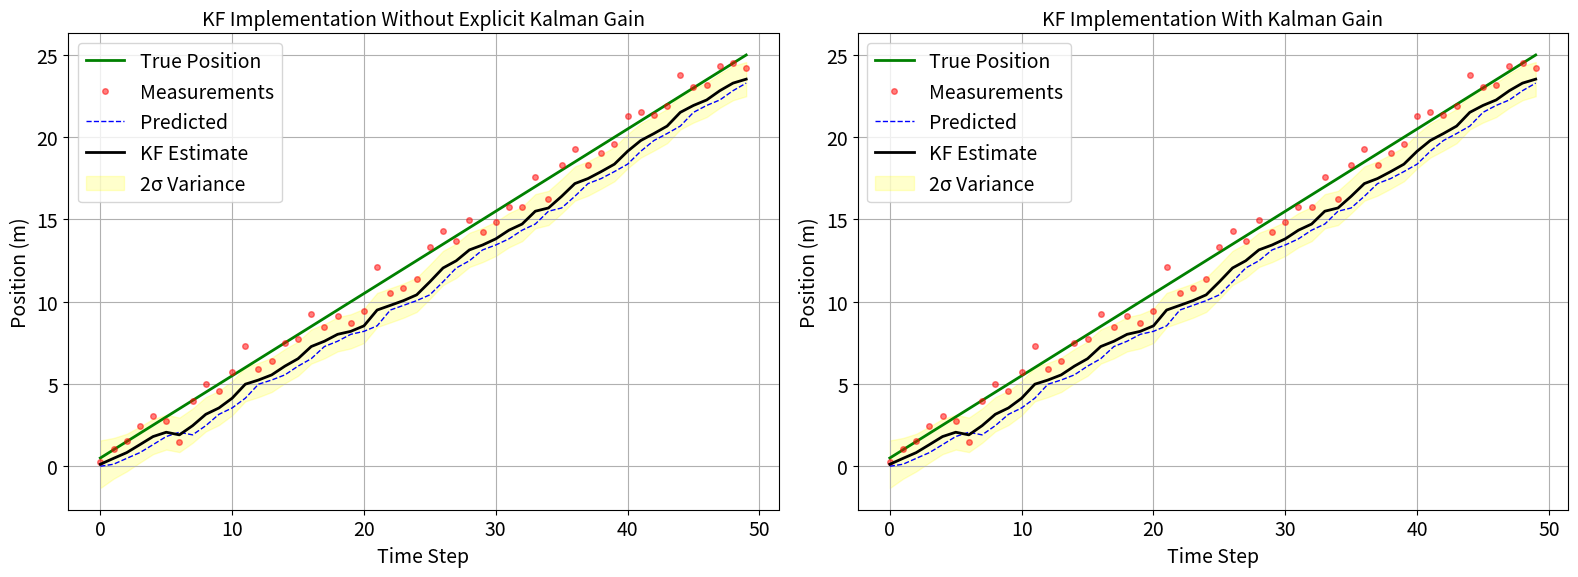

Here is the Python script that generated this plot: (Note: this script raises an exception after producing the figure.)
import numpy as np
import matplotlib.pyplot as plt
from scipy.stats import norm


class KalmanFilter:
    def __init__(self, initial_pos, initial_uncertainty, process_noise, measurement_noise):
        self.x = initial_pos # 预测初始位置
        self.P = initial_uncertainty # 预测初始方差
        self.Q = process_noise # 预测过程噪声
        self.R = measurement_noise # 测量噪声（测量方差）
        self.F = 1  # 状态转移矩阵描述状态如何从上一步变到下一步，=1 表示匀速或无动力过程
        self.H = 1  # 观测矩阵描述状态如何映射成可以观测的量，这里直接观测位置，所以=1
        # 记录中间结果
        self.predicted_states = [] #存储每一步预测的状态（先验）
        self.updated_states = [] #存储每一步更新后的状态（后验）
        self.variances = [] #存储每一步更新后的方差（后验）

    def predict_without_K(self):
        self.x = self.F * self.x # 预测当前均值
        self.P = self.F * self.P * self.F + self.Q # 预测当前方差
        self.predicted_states.append(self.x) #记录预测值
        return self.x, self.P

    def update_without_K(self, z):
        y = z - self.H * self.x  # 观测残差：测量值-预测值
        S = self.H * self.P * self.H + self.R  # 预测的观测方差（S ≈ σ^2 + σ_z^2）
        K_temp = self.P * self.H / S  # σ^2 / (σ^2 + σ_z^2)
        self.x += K_temp * y    # 更新均值：结合 prior 和 z 的加权平均
        self.P *= (1 - K_temp * self.H)  #  更新方差：更新为合并后的新 σ^2
        self.updated_states.append(self.x)
        self.variances.append(self.P)
        return K_temp

    def predict_with_K(self):
        self.x = self.F * self.x
        self.P = self.F * self.P * self.F + self.Q
        self.predicted_states.append(self.x)
        return self.x, self.P

    def update_with_K(self, z):
        K = self.P * self.H / (self.H * self.P * self.H + self.R) # 卡尔曼增益
        self.x += K * (z - self.H * self.x) #estimate = prediction + K·(measurement −prediction)
        self.P *= (1 - K * self.H)
        self.updated_states.append(self.x)
        self.variances.append(self.P)
        return K


def plot_comparison(true, meas, pred1, est1, var1, pred2, est2, var2):
    plt.rcParams.update({
        'font.size': 14,
        'axes.titlesize': 14,
        'axes.labelsize': 14,
        'xtick.labelsize': 14,
        'ytick.labelsize': 14,
        'legend.fontsize': 14
    })
    plt.figure(figsize=(16, 6))
    t = range(len(true))

    # 左侧：不使用Kalman gain的显式实现
    plt.subplot(1, 2, 1)
    plt.plot(t, true, 'g-', linewidth=2, label='True Position')
    plt.plot(t, meas, 'ro', markersize=4, alpha=0.5, label='Measurements')
    plt.plot(t, pred1, 'b--', linewidth=1, label='Predicted')
    plt.plot(t, est1, 'k-', linewidth=2, label='KF Estimate')
    plt.fill_between(t,
                     np.array(est1) - 2 * np.sqrt(var1),
                     np.array(est1) + 2 * np.sqrt(var1),
                     color='yellow', alpha=0.2, label='2σ Variance')
    plt.title('KF Implementation Without Explicit Kalman Gain')
    plt.xlabel('Time Step')
    plt.ylabel('Position (m)')
    plt.legend()
    plt.grid(True)

    # 右侧：使用Kalman gain的实现
    plt.subplot(1, 2, 2)
    plt.plot(t, true, 'g-', linewidth=2, label='True Position')
    plt.plot(t, meas, 'ro', markersize=4, alpha=0.5, label='Measurements')
    plt.plot(t, pred2, 'b--', linewidth=1, label='Predicted')
    plt.plot(t, est2, 'k-', linewidth=2, label='KF Estimate')
    plt.fill_between(t,
                     np.array(est2) - 2 * np.sqrt(var2),
                     np.array(est2) + 2 * np.sqrt(var2),
                     color='yellow', alpha=0.2, label='2σ Variance')
    plt.title('KF Implementation With Kalman Gain')
    plt.xlabel('Time Step')
    plt.ylabel('Position (m)')
    plt.legend()
    plt.grid(True)

    plt.tight_layout()
    plt.savefig('pics/task4_kf_implementation.png', dpi=300)
    plt.show()


# 模拟参数
true_pos = 0
true_vel = 0.5
num_steps = 50
dt = 1

# 生成数据
true_positions = np.cumsum([true_vel * dt] * num_steps)
measurements = true_positions + np.random.normal(0, 1, num_steps)

# 初始化滤波器
kf_without_K = KalmanFilter(initial_pos=0, initial_uncertainty=1,
                            process_noise=0.1, measurement_noise=1)
kf_with_K = KalmanFilter(initial_pos=0, initial_uncertainty=1,
                         process_noise=0.1, measurement_noise=1)

# 运行滤波
for z in measurements:
    kf_without_K.predict_without_K()
    kf_without_K.update_without_K(z)

    kf_with_K.predict_with_K()
    kf_with_K.update_with_K(z)

# 绘图比较
plot_comparison(true_positions, measurements,
                kf_without_K.predicted_states, kf_without_K.updated_states, kf_without_K.variances,
                kf_with_K.predicted_states, kf_with_K.updated_states, kf_with_K.variances)